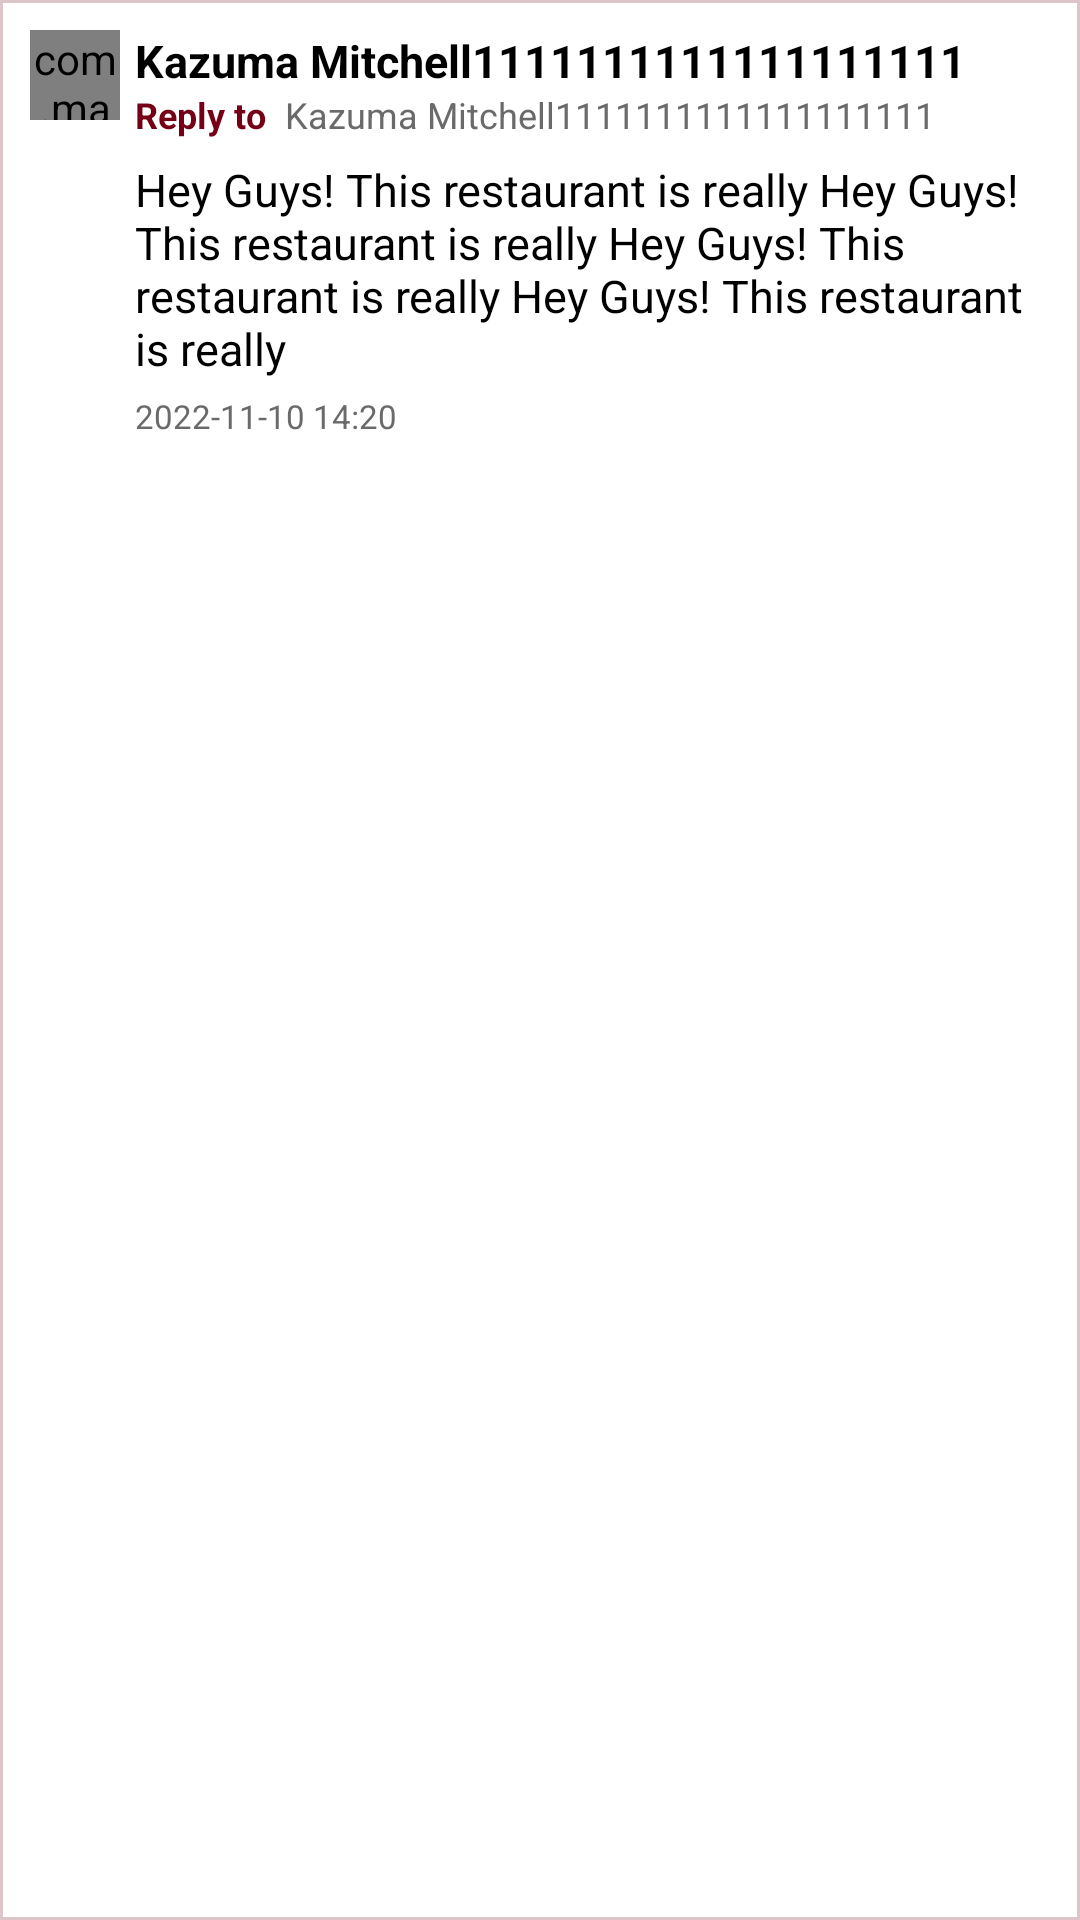

The Android layout XML behind this screen, and the referenced resources:
<!-- AndroidManifest.xml: application theme Theme.PolyYOU -->
<!-- res/layout/comment_reply.xml -->
<?xml version="1.0" encoding="utf-8"?>
<RelativeLayout
    xmlns:android="http://schemas.android.com/apk/res/android"
    xmlns:app="http://schemas.android.com/apk/res-auto"
    android:background="@drawable/shape_comment"
    android:layout_centerInParent="true"
    android:layout_marginBottom="20dp"
    android:layout_width="match_parent"
    android:layout_height="wrap_content"
    android:clickable="true"
    android:focusable="true">

    <FrameLayout
        android:layout_width="wrap_content"
        android:layout_height="wrap_content"
        android:layout_marginTop="10dp"
        android:layout_marginStart="10dp">

        <com.makeramen.roundedimageview.RoundedImageView
            android:id="@+id/commenter_profile_photo"
            android:layout_width="30dp"
            android:layout_height="30dp"
            android:background="@drawable/shape_profile_image"
            android:scaleType="centerCrop"
            app:riv_oval = "true"/>

    </FrameLayout>

    
    
    
    
    
    

    
    

    <TextView
        android:id="@+id/commenter_name"
        android:layout_width="wrap_content"
        android:layout_height="18dp"
        android:layout_gravity="center_horizontal|center"
        android:layout_marginStart="45dp"
        android:layout_marginTop="10dp"
        android:gravity="start"
        android:singleLine="true"
        android:text="@string/user_name_string"
        android:textColor="@color/black"
        android:textSize="15sp"
        android:textStyle="bold" />

    <TextView
        android:layout_width="wrap_content"
        android:layout_height="18dp"
        android:layout_gravity="center_horizontal|center"
        android:layout_marginStart="45dp"
        android:layout_marginTop="30dp"
        android:gravity="start"
        android:singleLine="true"
        android:text="@string/relay_str"
        android:textColor="@color/polyu_color"
        android:textSize="12sp"
        android:textStyle="bold" />

    <TextView
        android:id="@+id/commentee_name"
        android:layout_width="wrap_content"
        android:layout_height="18dp"
        android:layout_gravity="center_horizontal|center"
        android:layout_marginStart="95dp"
        android:layout_marginTop="30dp"
        android:gravity="start"
        android:singleLine="true"
        android:text="@string/user_name_string"
        android:textColor="@color/time_color"
        android:textSize="12sp"
        android:textStyle="normal" />

    <TextView
        android:id="@+id/comment_content"
        android:layout_width="match_parent"
        android:layout_height="wrap_content"
        android:layout_below="@id/commentee_name"
        android:layout_marginStart="45dp"
        android:layout_marginTop="5dp"
        android:layout_marginEnd="10dp"
        android:text="@string/post_content_string"
        android:textColor="@color/black"
        android:textSize="15sp"
        android:textStyle="normal" />

    <TextView
        android:id="@+id/comment_time"
        android:layout_width="110dp"
        android:layout_height="15dp"
        android:layout_below="@id/comment_content"
        android:layout_marginTop="5dp"
        android:layout_marginBottom="10dp"
        android:layout_gravity="center_horizontal|center"
        android:layout_marginStart="45dp"
        android:gravity="start"
        android:text="@string/time_string"
        android:textColor="@color/time_color"
        android:textSize="11sp"
        android:textStyle="normal" />

</RelativeLayout>
<!-- resources referenced by this layout -->
<resources>
  <color name="black">#FF000000</color>
  <color name="polyu_color">#750015</color>
  <color name="time_color">#6A6A6A</color>
  <!-- drawable shape_comment (drawable) -->
  <?xml version="1.0" encoding="utf-8"?>
  <shape
      xmlns:android="http://schemas.android.com/apk/res/android">
      <solid android:color="@color/white" />
      <stroke
          android:width="1dp"
          android:color="@color/light_polyu_color" />
  </shape>
  <!-- drawable shape_profile_image (drawable) -->
  <?xml version="1.0" encoding="utf-8"?>
  <shape xmlns:android="http://schemas.android.com/apk/res/android"
      android:shape="oval">
      <solid android:color="@color/light_polyu_color"/>
      <stroke
          android:color="@color/polyu_color"
          android:width="3dp"/>
  </shape>
  <!-- drawable user_profile_photo: png bitmap (drawable, 2459 bytes) -->
  <string name="post_content_string">Hey Guys! This restaurant is really Hey Guys! This restaurant is really Hey Guys! This restaurant is really Hey Guys! This restaurant is really</string>
  <string name="relay_str">Reply to</string>
  <string name="time_string">2022-11-10 14:20</string>
  <string name="user_name_string">Kazuma Mitchell1111111111111111111</string>
  <style name="Theme.PolyYOU" parent="Theme.MaterialComponents.DayNight.NoActionBar.Bridge">
          
          <item name="colorPrimary">@color/polyu_color</item>
          <item name="colorPrimaryVariant">@color/polyu_color</item>
          <item name="colorOnPrimary">@color/white</item>
          
          <item name="colorSecondary">@color/teal_200</item>
          <item name="colorSecondaryVariant">@color/teal_700</item>
          <item name="colorOnSecondary">@color/black</item>
          
          <item name="android:statusBarColor">?attr/colorPrimaryVariant</item>
          
      </style>
  <color name="white">#FFFFFFFF</color>
  <color name="light_polyu_color">#DBC5C9</color>
  <color name="teal_200">#FF03DAC5</color>
  <color name="teal_700">#FF018786</color>
</resources>
